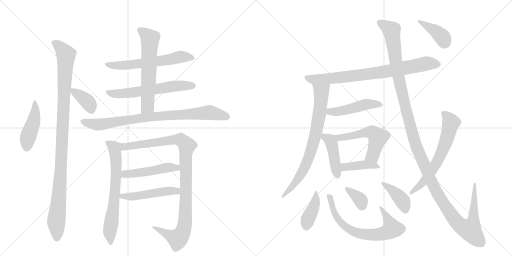
t = 0.00 s
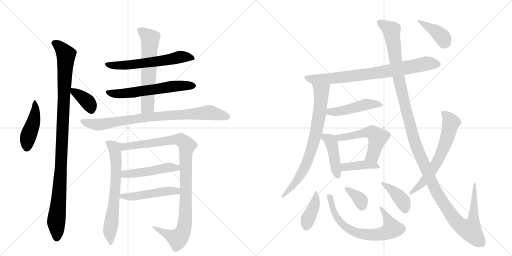
t = 3.61 s
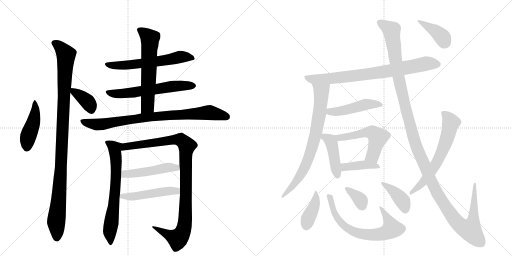
t = 7.23 s
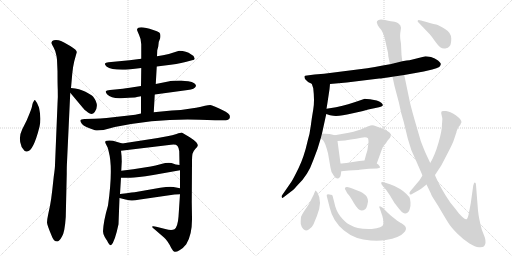
t = 10.84 s
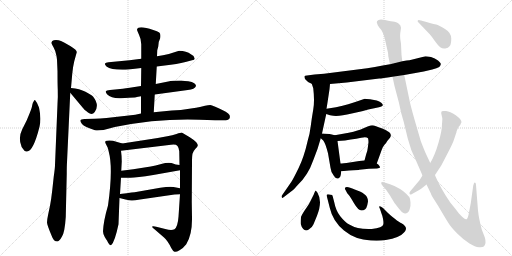
t = 14.46 s
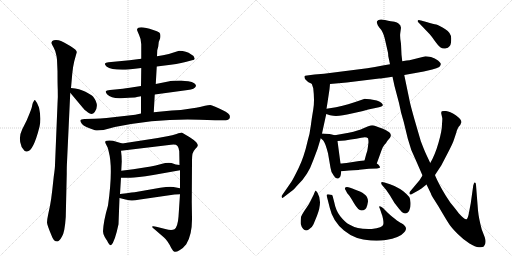
t = 18.07 s

The animated SVG that drew these frames (rendered in a browser with its animation timeline set to each time). Animation: 24 CSS @keyframes rules; one cycle of 18.07 s.

<svg version="1.1" viewBox="0 0 2048 1024" xmlns="http://www.w3.org/2000/svg">
  <g stroke="lightgray" stroke-dasharray="1,1" stroke-width="1" transform="scale(4, 4)">
    <line x1="0" y1="0" x2="256" y2="256"></line>
    <line x1="256" y1="0" x2="0" y2="256"></line>
    <line x1="128" y1="0" x2="128" y2="256"></line>
    <line x1="0" y1="128" x2="256" y2="128"></line>
    <line x1="256" y1="0" x2="512" y2="256"></line>
    <line x1="512" y1="0" x2="256" y2="256"></line>
    <line x1="384" y1="0" x2="384" y2="256"></line>
    <line x1="256" y1="128" x2="512" y2="128"></line>
  </g>
<g transform="scale(1, -1) translate(0, -850)">
   <style type="text/css">
    @keyframes keyframes0 {
      from {
       stroke: black;
       stroke-dashoffset: 449;
       stroke-width: 128;
       }
       59% {
       animation-timing-function: step-end;
       stroke: black;
       stroke-dashoffset: 0;
       stroke-width: 128;
       }
       to {
       stroke: black;
       stroke-width: 1024;
       }
       }
       #make-me-a-hanzi-animation-0 {
         animation: keyframes0 0.615397s both;
         animation-delay: 0.000000s;
         animation-timing-function: linear;
       }
    @keyframes keyframes1 {
      from {
       stroke: black;
       stroke-dashoffset: 1059;
       stroke-width: 128;
       }
       78% {
       animation-timing-function: step-end;
       stroke: black;
       stroke-dashoffset: 0;
       stroke-width: 128;
       }
       to {
       stroke: black;
       stroke-width: 1024;
       }
       }
       #make-me-a-hanzi-animation-1 {
         animation: keyframes1 1.111816s both;
         animation-delay: 0.615397s;
         animation-timing-function: linear;
       }
    @keyframes keyframes2 {
      from {
       stroke: black;
       stroke-dashoffset: 369;
       stroke-width: 128;
       }
       55% {
       animation-timing-function: step-end;
       stroke: black;
       stroke-dashoffset: 0;
       stroke-width: 128;
       }
       to {
       stroke: black;
       stroke-width: 1024;
       }
       }
       #make-me-a-hanzi-animation-2 {
         animation: keyframes2 0.550293s both;
         animation-delay: 1.727214s;
         animation-timing-function: linear;
       }
    @keyframes keyframes3 {
      from {
       stroke: black;
       stroke-dashoffset: 600;
       stroke-width: 128;
       }
       66% {
       animation-timing-function: step-end;
       stroke: black;
       stroke-dashoffset: 0;
       stroke-width: 128;
       }
       to {
       stroke: black;
       stroke-width: 1024;
       }
       }
       #make-me-a-hanzi-animation-3 {
         animation: keyframes3 0.738281s both;
         animation-delay: 2.277507s;
         animation-timing-function: linear;
       }
    @keyframes keyframes4 {
      from {
       stroke: black;
       stroke-dashoffset: 604;
       stroke-width: 128;
       }
       66% {
       animation-timing-function: step-end;
       stroke: black;
       stroke-dashoffset: 0;
       stroke-width: 128;
       }
       to {
       stroke: black;
       stroke-width: 1024;
       }
       }
       #make-me-a-hanzi-animation-4 {
         animation: keyframes4 0.741536s both;
         animation-delay: 3.015788s;
         animation-timing-function: linear;
       }
    @keyframes keyframes5 {
      from {
       stroke: black;
       stroke-dashoffset: 612;
       stroke-width: 128;
       }
       67% {
       animation-timing-function: step-end;
       stroke: black;
       stroke-dashoffset: 0;
       stroke-width: 128;
       }
       to {
       stroke: black;
       stroke-width: 1024;
       }
       }
       #make-me-a-hanzi-animation-5 {
         animation: keyframes5 0.748047s both;
         animation-delay: 3.757324s;
         animation-timing-function: linear;
       }
    @keyframes keyframes6 {
      from {
       stroke: black;
       stroke-dashoffset: 840;
       stroke-width: 128;
       }
       73% {
       animation-timing-function: step-end;
       stroke: black;
       stroke-dashoffset: 0;
       stroke-width: 128;
       }
       to {
       stroke: black;
       stroke-width: 1024;
       }
       }
       #make-me-a-hanzi-animation-6 {
         animation: keyframes6 0.933594s both;
         animation-delay: 4.505371s;
         animation-timing-function: linear;
       }
    @keyframes keyframes7 {
      from {
       stroke: black;
       stroke-dashoffset: 670;
       stroke-width: 128;
       }
       69% {
       animation-timing-function: step-end;
       stroke: black;
       stroke-dashoffset: 0;
       stroke-width: 128;
       }
       to {
       stroke: black;
       stroke-width: 1024;
       }
       }
       #make-me-a-hanzi-animation-7 {
         animation: keyframes7 0.795247s both;
         animation-delay: 5.438965s;
         animation-timing-function: linear;
       }
    @keyframes keyframes8 {
      from {
       stroke: black;
       stroke-dashoffset: 1008;
       stroke-width: 128;
       }
       77% {
       animation-timing-function: step-end;
       stroke: black;
       stroke-dashoffset: 0;
       stroke-width: 128;
       }
       to {
       stroke: black;
       stroke-width: 1024;
       }
       }
       #make-me-a-hanzi-animation-8 {
         animation: keyframes8 1.070312s both;
         animation-delay: 6.234212s;
         animation-timing-function: linear;
       }
    @keyframes keyframes9 {
      from {
       stroke: black;
       stroke-dashoffset: 485;
       stroke-width: 128;
       }
       61% {
       animation-timing-function: step-end;
       stroke: black;
       stroke-dashoffset: 0;
       stroke-width: 128;
       }
       to {
       stroke: black;
       stroke-width: 1024;
       }
       }
       #make-me-a-hanzi-animation-9 {
         animation: keyframes9 0.644694s both;
         animation-delay: 7.304525s;
         animation-timing-function: linear;
       }
    @keyframes keyframes10 {
      from {
       stroke: black;
       stroke-dashoffset: 492;
       stroke-width: 128;
       }
       62% {
       animation-timing-function: step-end;
       stroke: black;
       stroke-dashoffset: 0;
       stroke-width: 128;
       }
       to {
       stroke: black;
       stroke-width: 1024;
       }
       }
       #make-me-a-hanzi-animation-10 {
         animation: keyframes10 0.650391s both;
         animation-delay: 7.949219s;
         animation-timing-function: linear;
       }
    @keyframes keyframes11 {
      from {
       stroke: black;
       stroke-dashoffset: 788;
       stroke-width: 128;
       }
       72% {
       animation-timing-function: step-end;
       stroke: black;
       stroke-dashoffset: 0;
       stroke-width: 128;
       }
       to {
       stroke: black;
       stroke-width: 1024;
       }
       }
       #make-me-a-hanzi-animation-11 {
         animation: keyframes11 0.891276s both;
         animation-delay: 8.599609s;
         animation-timing-function: linear;
       }
    @keyframes keyframes12 {
      from {
       stroke: black;
       stroke-dashoffset: 756;
       stroke-width: 128;
       }
       71% {
       animation-timing-function: step-end;
       stroke: black;
       stroke-dashoffset: 0;
       stroke-width: 128;
       }
       to {
       stroke: black;
       stroke-width: 1024;
       }
       }
       #make-me-a-hanzi-animation-12 {
         animation: keyframes12 0.865234s both;
         animation-delay: 9.490885s;
         animation-timing-function: linear;
       }
    @keyframes keyframes13 {
      from {
       stroke: black;
       stroke-dashoffset: 470;
       stroke-width: 128;
       }
       60% {
       animation-timing-function: step-end;
       stroke: black;
       stroke-dashoffset: 0;
       stroke-width: 128;
       }
       to {
       stroke: black;
       stroke-width: 1024;
       }
       }
       #make-me-a-hanzi-animation-13 {
         animation: keyframes13 0.632487s both;
         animation-delay: 10.356120s;
         animation-timing-function: linear;
       }
    @keyframes keyframes14 {
      from {
       stroke: black;
       stroke-dashoffset: 433;
       stroke-width: 128;
       }
       58% {
       animation-timing-function: step-end;
       stroke: black;
       stroke-dashoffset: 0;
       stroke-width: 128;
       }
       to {
       stroke: black;
       stroke-width: 1024;
       }
       }
       #make-me-a-hanzi-animation-14 {
         animation: keyframes14 0.602376s both;
         animation-delay: 10.988607s;
         animation-timing-function: linear;
       }
    @keyframes keyframes15 {
      from {
       stroke: black;
       stroke-dashoffset: 537;
       stroke-width: 128;
       }
       64% {
       animation-timing-function: step-end;
       stroke: black;
       stroke-dashoffset: 0;
       stroke-width: 128;
       }
       to {
       stroke: black;
       stroke-width: 1024;
       }
       }
       #make-me-a-hanzi-animation-15 {
         animation: keyframes15 0.687012s both;
         animation-delay: 11.590983s;
         animation-timing-function: linear;
       }
    @keyframes keyframes16 {
      from {
       stroke: black;
       stroke-dashoffset: 406;
       stroke-width: 128;
       }
       57% {
       animation-timing-function: step-end;
       stroke: black;
       stroke-dashoffset: 0;
       stroke-width: 128;
       }
       to {
       stroke: black;
       stroke-width: 1024;
       }
       }
       #make-me-a-hanzi-animation-16 {
         animation: keyframes16 0.580404s both;
         animation-delay: 12.277995s;
         animation-timing-function: linear;
       }
    @keyframes keyframes17 {
      from {
       stroke: black;
       stroke-dashoffset: 402;
       stroke-width: 128;
       }
       57% {
       animation-timing-function: step-end;
       stroke: black;
       stroke-dashoffset: 0;
       stroke-width: 128;
       }
       to {
       stroke: black;
       stroke-width: 1024;
       }
       }
       #make-me-a-hanzi-animation-17 {
         animation: keyframes17 0.577148s both;
         animation-delay: 12.858398s;
         animation-timing-function: linear;
       }
    @keyframes keyframes18 {
      from {
       stroke: black;
       stroke-dashoffset: 689;
       stroke-width: 128;
       }
       69% {
       animation-timing-function: step-end;
       stroke: black;
       stroke-dashoffset: 0;
       stroke-width: 128;
       }
       to {
       stroke: black;
       stroke-width: 1024;
       }
       }
       #make-me-a-hanzi-animation-18 {
         animation: keyframes18 0.810710s both;
         animation-delay: 13.435547s;
         animation-timing-function: linear;
       }
    @keyframes keyframes19 {
      from {
       stroke: black;
       stroke-dashoffset: 352;
       stroke-width: 128;
       }
       53% {
       animation-timing-function: step-end;
       stroke: black;
       stroke-dashoffset: 0;
       stroke-width: 128;
       }
       to {
       stroke: black;
       stroke-width: 1024;
       }
       }
       #make-me-a-hanzi-animation-19 {
         animation: keyframes19 0.536458s both;
         animation-delay: 14.246257s;
         animation-timing-function: linear;
       }
    @keyframes keyframes20 {
      from {
       stroke: black;
       stroke-dashoffset: 396;
       stroke-width: 128;
       }
       56% {
       animation-timing-function: step-end;
       stroke: black;
       stroke-dashoffset: 0;
       stroke-width: 128;
       }
       to {
       stroke: black;
       stroke-width: 1024;
       }
       }
       #make-me-a-hanzi-animation-20 {
         animation: keyframes20 0.572266s both;
         animation-delay: 14.782715s;
         animation-timing-function: linear;
       }
    @keyframes keyframes21 {
      from {
       stroke: black;
       stroke-dashoffset: 1384;
       stroke-width: 128;
       }
       82% {
       animation-timing-function: step-end;
       stroke: black;
       stroke-dashoffset: 0;
       stroke-width: 128;
       }
       to {
       stroke: black;
       stroke-width: 1024;
       }
       }
       #make-me-a-hanzi-animation-21 {
         animation: keyframes21 1.376302s both;
         animation-delay: 15.354980s;
         animation-timing-function: linear;
       }
    @keyframes keyframes22 {
      from {
       stroke: black;
       stroke-dashoffset: 638;
       stroke-width: 128;
       }
       67% {
       animation-timing-function: step-end;
       stroke: black;
       stroke-dashoffset: 0;
       stroke-width: 128;
       }
       to {
       stroke: black;
       stroke-width: 1024;
       }
       }
       #make-me-a-hanzi-animation-22 {
         animation: keyframes22 0.769206s both;
         animation-delay: 16.731283s;
         animation-timing-function: linear;
       }
    @keyframes keyframes23 {
      from {
       stroke: black;
       stroke-dashoffset: 392;
       stroke-width: 128;
       }
       56% {
       animation-timing-function: step-end;
       stroke: black;
       stroke-dashoffset: 0;
       stroke-width: 128;
       }
       to {
       stroke: black;
       stroke-width: 1024;
       }
       }
       #make-me-a-hanzi-animation-23 {
         animation: keyframes23 0.569010s both;
         animation-delay: 17.500488s;
         animation-timing-function: linear;
       }
</style>
<path d="M 140 450 Q 137 450 135 445 Q 131 440 129 430 Q 128 420 119 398 L 107 369 L 89 333 Q 73 301 84 271 Q 85 259 94 252 Q 99 242 108 244 Q 133 244 158 343 Q 166 375 156 420 Q 149 440 140 450 Z" fill="lightgray"></path> 
<path d="M 228 611 L 230 565 Q 230 519 231 492 Q 232 464 230 434 L 220 190 Q 220 178 215 144 L 209 89 Q 205 53 200 27 L 193 -6 Q 188 -29 188 -40 Q 189 -52 207 -94 Q 214 -116 230 -116 Q 238 -114 248 -96 Q 259 -79 263 -18 L 267 156 Q 267 186 268 201 L 281 479 L 284 498 L 289 555 Q 292 585 297 605 L 307 641 Q 308 650 281 666 Q 254 682 244 686 Q 235 690 224 690 Q 214 690 209 686 Q 205 681 206 677 Q 208 672 214 661 Q 221 650 226 626 L 228 611 Z" fill="lightgray"></path> 
<path d="M 281 479 L 332 418 Q 336 412 352 400 Q 368 388 379 402 Q 399 430 372 464 Q 365 471 342 483 Q 319 495 284 498 C 263 500 263 500 281 479 Z" fill="lightgray"></path> 
<path d="M 627 584 L 659 588 Q 709 593 742 602 L 768 609 Q 779 610 779 616 L 774 626 Q 773 628 765 632 Q 745 647 717 647 L 710 645 Q 676 633 652 629 L 628 625 L 565 615 L 518 609 L 434 601 Q 422 599 420 596 Q 418 592 426 584 Q 448 568 514 572 L 565 578 L 627 584 Z" fill="lightgray"></path> 
<path d="M 619 472 L 751 490 Q 779 493 784 506 Q 785 510 777 517 Q 769 524 753 525 Q 739 526 725 528 Q 689 528 673 524 L 623 514 L 564 506 L 519 499 Q 487 494 471 493 L 440 490 Q 425 488 423 485 Q 422 481 428 473 Q 446 455 484 457 L 515 459 Q 546 460 547 462 L 564 465 L 619 472 Z" fill="lightgray"></path> 
<path d="M 615 401 L 619 472 L 623 514 L 627 584 L 628 625 L 629 649 L 633 664 L 635 682 L 641 698 Q 644 714 637 720 Q 630 725 613 730 Q 553 750 548 732 Q 548 728 556 711 Q 565 693 565 673 L 565 615 L 565 578 L 564 506 L 564 465 L 564 396 C 564 366 613 371 615 401 Z" fill="lightgray"></path> 
<path d="M 799 371 L 860 369 L 904 369 Q 914 369 918 376 Q 921 383 918 390 Q 915 395 903 403 Q 850 430 841 430 Q 833 430 820 427 Q 808 423 764 416 Q 721 408 687 408 L 615 401 L 564 396 L 541 391 L 426 378 Q 399 375 379 375 L 338 374 Q 323 373 322 369 Q 319 365 328 354 Q 337 343 380 329 Q 389 327 414 330 L 459 342 Q 633 377 799 371 Z" fill="lightgray"></path> 
<path d="M 432 28 Q 414 -33 412 -75 Q 412 -86 419 -98 Q 426 -110 428 -112 Q 439 -135 445 -130 Q 459 -118 474 -47 L 478 58 L 480 74 L 484 139 L 485 167 L 487 204 Q 487 226 484 247 C 480 277 498 273 489 276 L 452 287 Q 436 290 428 287 Q 416 287 424 273 Q 433 259 435 243 Q 453 177 432 28 Z" fill="lightgray"></path> 
<path d="M 720 73 L 714 -17 Q 711 -57 698 -67 Q 686 -73 661 -66 L 629 -58 Q 613 -54 609 -56 Q 606 -59 618 -67 L 655 -99 Q 662 -104 670 -116 Q 679 -129 685 -142 Q 692 -155 698 -157 Q 705 -159 718 -151 Q 732 -144 745 -127 Q 769 -89 768 -22 L 767 42 L 768 200 Q 768 226 770 235 Q 772 244 781 254 Q 791 263 791 268 Q 792 272 785 281 Q 778 289 759 301 L 727 320 Q 723 320 706 314 Q 690 308 669 305 L 631 298 L 489 276 C 459 271 454 243 484 247 L 684 271 Q 704 274 710 266 Q 716 258 717 245 L 718 190 L 720 169 L 720 97 L 720 73 Z" fill="lightgray"></path> 
<path d="M 484 139 L 518 139 Q 540 138 613 150 L 720 169 C 750 174 748 186 718 190 L 703 192 L 686 198 Q 669 201 645 194 Q 621 187 603 184 L 533 173 L 485 167 C 455 163 454 139 484 139 Z" fill="lightgray"></path> 
<path d="M 478 58 L 502 52 Q 519 48 526 48 Q 534 47 560 52 L 698 72 Q 705 73 720 73 C 750 73 749 91 720 97 L 694 102 Q 679 105 641 99 L 544 82 Q 540 82 480 74 C 450 70 449 65 478 58 Z" fill="lightgray"></path> 
<path d="M 1320 514 L 1387 520 L 1517 536 Q 1527 536 1570 543 L 1617 550 L 1695 564 L 1729 572 Q 1748 577 1757 582 Q 1763 588 1763 593 Q 1764 598 1752 608 Q 1740 618 1724 622 Q 1708 625 1702 625 L 1638 609 Q 1629 609 1609 605 L 1560 593 L 1531 588 Q 1499 581 1469 577 L 1296 555 L 1258 552 L 1228 548 Q 1219 548 1218 545 Q 1217 542 1220 534 L 1228 526 Q 1233 521 1236 520 L 1247 515 L 1320 514 Z" fill="lightgray"></path> 
<path d="M 1318 493 L 1320 514 C 1323 544 1238 543 1247 515 L 1253 497 Q 1259 446 1253 412 Q 1247 378 1243 346 Q 1239 313 1231 288 Q 1216 221 1194 177 Q 1172 132 1165 122 L 1129 70 Q 1125 66 1127 61 Q 1129 55 1137 63 L 1163 83 Q 1173 89 1189 108 Q 1232 148 1253 209 L 1270 254 L 1283 297 L 1288 316 L 1305 394 L 1306 415 L 1310 440 L 1318 493 Z" fill="lightgray"></path> 
<path d="M 1305 394 L 1320 389 L 1333 387 Q 1358 384 1407 396 Q 1456 407 1473 412 L 1516 421 Q 1541 426 1525 439 Q 1518 444 1507 448 L 1480 453 Q 1464 455 1459 455 L 1427 444 Q 1400 434 1344 421 L 1306 415 C 1276 410 1277 403 1305 394 Z" fill="lightgray"></path> 
<path d="M 1283 297 L 1293 288 Q 1301 279 1312 237 L 1322 179 Q 1324 158 1336 146 Q 1344 134 1353 136 Q 1362 139 1363 150 L 1365 165 L 1362 196 L 1350 286 C 1347 307 1347 307 1339 309 L 1323 313 Q 1314 315 1288 316 C 1261 317 1261 317 1283 297 Z" fill="lightgray"></path> 
<path d="M 1507 196 L 1523 240 Q 1531 264 1538 271 Q 1545 278 1549 286 L 1560 299 Q 1568 312 1557 321 Q 1541 332 1529 336 Q 1518 339 1504 345 Q 1491 351 1482 348 Q 1473 345 1454 337 Q 1435 328 1395 319 L 1339 309 C 1309 304 1320 284 1350 286 L 1380 288 L 1403 292 Q 1426 294 1445 299 Q 1465 304 1472 297 Q 1474 291 1474 281 L 1471 258 Q 1470 246 1465 234 L 1458 208 C 1450 179 1497 168 1507 196 Z" fill="lightgray"></path> 
<path d="M 1365 165 L 1396 168 Q 1436 170 1437 171 L 1476 175 L 1508 176 Q 1519 178 1520 180 Q 1521 182 1517 187 Q 1514 192 1507 196 C 1485 211 1485 211 1458 208 L 1437 206 L 1399 200 Q 1370 196 1362 196 C 1332 195 1335 162 1365 165 Z" fill="lightgray"></path> 
<path d="M 1270 79 L 1263 88 Q 1261 88 1255 72 L 1240 42 Q 1236 33 1221 12 Q 1207 -9 1204 -18 Q 1202 -37 1203 -46 Q 1205 -56 1213 -66 Q 1222 -76 1235 -68 Q 1249 -60 1254 -47 L 1268 -13 Q 1291 44 1270 79 Z" fill="lightgray"></path> 
<path d="M 1323 71 Q 1321 72 1318 72 Q 1304 75 1307 66 L 1319 19 Q 1331 -35 1376 -72 Q 1421 -109 1483 -112 Q 1521 -114 1543 -110 Q 1599 -101 1616 -80 Q 1622 -74 1624 -66 Q 1625 -54 1606 -43 Q 1599 -41 1578 -24 Q 1558 -8 1553 -3 L 1532 18 Q 1522 26 1518 25 Q 1515 23 1520 14 L 1527 -7 Q 1529 -9 1532 -25 Q 1535 -41 1533 -48 Q 1531 -61 1487 -66 Q 1432 -69 1397 -48 Q 1380 -39 1361 -15 Q 1343 8 1337 41 L 1332 60 Q 1332 64 1330 66 Q 1331 71 1323 71 Z" fill="lightgray"></path> 
<path d="M 1469 29 L 1472 44 Q 1472 61 1460 71 Q 1448 81 1442 83 L 1419 92 Q 1384 109 1380 98 Q 1379 94 1381 92 L 1389 77 L 1395 70 Q 1400 65 1416 37 Q 1433 8 1446 8 Q 1464 8 1469 29 Z" fill="lightgray"></path> 
<path d="M 1560 113 L 1538 120 Q 1526 124 1525 120 Q 1524 115 1528 110 L 1545 90 L 1560 68 L 1578 38 L 1596 15 Q 1609 -1 1616 -3 Q 1624 -5 1631 0 Q 1636 2 1639 14 Q 1643 26 1642 40 Q 1642 54 1637 62 Q 1611 91 1589 100 Q 1581 105 1560 113 Z" fill="lightgray"></path> 
<path d="M 1570 543 L 1578 506 L 1596 438 Q 1604 396 1615 362 L 1631 296 Q 1643 248 1663 210 L 1690 148 L 1706 112 L 1724 75 Q 1724 72 1737 51 Q 1751 30 1770 -3 Q 1790 -37 1799 -50 Q 1808 -63 1831 -86 Q 1855 -110 1878 -124 Q 1901 -138 1916 -139 Q 1931 -140 1935 -136 Q 1947 -124 1939 -99 L 1927 -68 Q 1915 -23 1912 8 L 1904 110 Q 1904 117 1901 119 Q 1898 121 1896 117 L 1893 108 L 1883 37 L 1874 -10 Q 1870 -26 1866 -27 Q 1857 -28 1835 -3 Q 1813 26 1805 35 Q 1798 44 1782 69 Q 1767 93 1754 119 Q 1741 145 1740 150 L 1721 198 L 1705 232 Q 1697 249 1683 286 L 1658 372 Q 1642 429 1639 444 L 1617 550 L 1609 605 L 1606 631 L 1604 675 Q 1599 703 1601 717 L 1604 739 L 1601 749 L 1594 756 Q 1589 761 1578 763 Q 1567 764 1540 770 Q 1514 776 1508 765 Q 1506 759 1509 755 Q 1509 751 1517 740 Q 1532 725 1539 696 L 1552 639 Q 1553 632 1553 626 L 1560 593 L 1570 543 Z" fill="lightgray"></path> 
<path d="M 1690 148 L 1678 129 L 1642 86 Q 1637 81 1638 75 Q 1640 69 1648 74 L 1666 84 Q 1674 88 1686 96 L 1706 112 L 1740 150 L 1765 188 L 1790 236 Q 1812 278 1816 292 L 1825 319 Q 1826 320 1826 323 Q 1826 326 1834 342 L 1841 350 Q 1845 360 1846 361 Q 1846 373 1823 389 Q 1800 404 1784 406 Q 1769 407 1767 405 Q 1764 400 1765 396 L 1769 378 Q 1770 376 1768 354 Q 1768 327 1754 279 Q 1740 230 1721 198 L 1690 148 Z" fill="lightgray"></path> 
<path d="M 1675 759 L 1719 713 Q 1728 703 1740 685 Q 1753 667 1761 661 Q 1770 654 1781 656 Q 1793 658 1799 666 Q 1805 673 1805 696 Q 1805 719 1780 734 Q 1755 749 1745 752 Q 1735 754 1706 762 L 1684 768 Q 1673 773 1671 768 Q 1669 763 1675 759 Z" fill="lightgray"></path> 
      <clipPath id="make-me-a-hanzi-clip-0">
      <path d="M 140 450 Q 137 450 135 445 Q 131 440 129 430 Q 128 420 119 398 L 107 369 L 89 333 Q 73 301 84 271 Q 85 259 94 252 Q 99 242 108 244 Q 133 244 158 343 Q 166 375 156 420 Q 149 440 140 450 Z" fill="lightgray"></path>
      </clipPath>
      <path clip-path="url(#make-me-a-hanzi-clip-0)" d="M 141 444 L 140 392 L 112 303 L 105 256 " fill="none" id="make-me-a-hanzi-animation-0" stroke-dasharray="321 642" stroke-linecap="round"></path>

      <clipPath id="make-me-a-hanzi-clip-1">
      <path d="M 228 611 L 230 565 Q 230 519 231 492 Q 232 464 230 434 L 220 190 Q 220 178 215 144 L 209 89 Q 205 53 200 27 L 193 -6 Q 188 -29 188 -40 Q 189 -52 207 -94 Q 214 -116 230 -116 Q 238 -114 248 -96 Q 259 -79 263 -18 L 267 156 Q 267 186 268 201 L 281 479 L 284 498 L 289 555 Q 292 585 297 605 L 307 641 Q 308 650 281 666 Q 254 682 244 686 Q 235 690 224 690 Q 214 690 209 686 Q 205 681 206 677 Q 208 672 214 661 Q 221 650 226 626 L 228 611 Z" fill="lightgray"></path>
      </clipPath>
      <path clip-path="url(#make-me-a-hanzi-clip-1)" d="M 217 678 L 239 663 L 264 631 L 243 165 L 225 -31 L 227 -103 " fill="none" id="make-me-a-hanzi-animation-1" stroke-dasharray="931 1862" stroke-linecap="round"></path>

      <clipPath id="make-me-a-hanzi-clip-2">
      <path d="M 281 479 L 332 418 Q 336 412 352 400 Q 368 388 379 402 Q 399 430 372 464 Q 365 471 342 483 Q 319 495 284 498 C 263 500 263 500 281 479 Z" fill="lightgray"></path>
      </clipPath>
      <path clip-path="url(#make-me-a-hanzi-clip-2)" d="M 292 492 L 296 481 L 317 471 L 353 440 L 365 412 " fill="none" id="make-me-a-hanzi-animation-2" stroke-dasharray="241 482" stroke-linecap="round"></path>

      <clipPath id="make-me-a-hanzi-clip-3">
      <path d="M 627 584 L 659 588 Q 709 593 742 602 L 768 609 Q 779 610 779 616 L 774 626 Q 773 628 765 632 Q 745 647 717 647 L 710 645 Q 676 633 652 629 L 628 625 L 565 615 L 518 609 L 434 601 Q 422 599 420 596 Q 418 592 426 584 Q 448 568 514 572 L 565 578 L 627 584 Z" fill="lightgray"></path>
      </clipPath>
      <path clip-path="url(#make-me-a-hanzi-clip-3)" d="M 429 593 L 503 588 L 719 622 L 770 618 " fill="none" id="make-me-a-hanzi-animation-3" stroke-dasharray="472 944" stroke-linecap="round"></path>

      <clipPath id="make-me-a-hanzi-clip-4">
      <path d="M 619 472 L 751 490 Q 779 493 784 506 Q 785 510 777 517 Q 769 524 753 525 Q 739 526 725 528 Q 689 528 673 524 L 623 514 L 564 506 L 519 499 Q 487 494 471 493 L 440 490 Q 425 488 423 485 Q 422 481 428 473 Q 446 455 484 457 L 515 459 Q 546 460 547 462 L 564 465 L 619 472 Z" fill="lightgray"></path>
      </clipPath>
      <path clip-path="url(#make-me-a-hanzi-clip-4)" d="M 429 480 L 475 474 L 690 505 L 774 508 " fill="none" id="make-me-a-hanzi-animation-4" stroke-dasharray="476 952" stroke-linecap="round"></path>

      <clipPath id="make-me-a-hanzi-clip-5">
      <path d="M 615 401 L 619 472 L 623 514 L 627 584 L 628 625 L 629 649 L 633 664 L 635 682 L 641 698 Q 644 714 637 720 Q 630 725 613 730 Q 553 750 548 732 Q 548 728 556 711 Q 565 693 565 673 L 565 615 L 565 578 L 564 506 L 564 465 L 564 396 C 564 366 613 371 615 401 Z" fill="lightgray"></path>
      </clipPath>
      <path clip-path="url(#make-me-a-hanzi-clip-5)" d="M 556 730 L 600 695 L 590 425 L 570 403 " fill="none" id="make-me-a-hanzi-animation-5" stroke-dasharray="484 968" stroke-linecap="round"></path>

      <clipPath id="make-me-a-hanzi-clip-6">
      <path d="M 799 371 L 860 369 L 904 369 Q 914 369 918 376 Q 921 383 918 390 Q 915 395 903 403 Q 850 430 841 430 Q 833 430 820 427 Q 808 423 764 416 Q 721 408 687 408 L 615 401 L 564 396 L 541 391 L 426 378 Q 399 375 379 375 L 338 374 Q 323 373 322 369 Q 319 365 328 354 Q 337 343 380 329 Q 389 327 414 330 L 459 342 Q 633 377 799 371 Z" fill="lightgray"></path>
      </clipPath>
      <path clip-path="url(#make-me-a-hanzi-clip-6)" d="M 328 366 L 393 352 L 585 381 L 831 400 L 906 383 " fill="none" id="make-me-a-hanzi-animation-6" stroke-dasharray="712 1424" stroke-linecap="round"></path>

      <clipPath id="make-me-a-hanzi-clip-7">
      <path d="M 432 28 Q 414 -33 412 -75 Q 412 -86 419 -98 Q 426 -110 428 -112 Q 439 -135 445 -130 Q 459 -118 474 -47 L 478 58 L 480 74 L 484 139 L 485 167 L 487 204 Q 487 226 484 247 C 480 277 498 273 489 276 L 452 287 Q 436 290 428 287 Q 416 287 424 273 Q 433 259 435 243 Q 453 177 432 28 Z" fill="lightgray"></path>
      </clipPath>
      <path clip-path="url(#make-me-a-hanzi-clip-7)" d="M 435 278 L 459 257 L 465 199 L 460 82 L 439 -77 L 443 -123 " fill="none" id="make-me-a-hanzi-animation-7" stroke-dasharray="542 1084" stroke-linecap="round"></path>

      <clipPath id="make-me-a-hanzi-clip-8">
      <path d="M 720 73 L 714 -17 Q 711 -57 698 -67 Q 686 -73 661 -66 L 629 -58 Q 613 -54 609 -56 Q 606 -59 618 -67 L 655 -99 Q 662 -104 670 -116 Q 679 -129 685 -142 Q 692 -155 698 -157 Q 705 -159 718 -151 Q 732 -144 745 -127 Q 769 -89 768 -22 L 767 42 L 768 200 Q 768 226 770 235 Q 772 244 781 254 Q 791 263 791 268 Q 792 272 785 281 Q 778 289 759 301 L 727 320 Q 723 320 706 314 Q 690 308 669 305 L 631 298 L 489 276 C 459 271 454 243 484 247 L 684 271 Q 704 274 710 266 Q 716 258 717 245 L 718 190 L 720 169 L 720 97 L 720 73 Z" fill="lightgray"></path>
      </clipPath>
      <path clip-path="url(#make-me-a-hanzi-clip-8)" d="M 491 253 L 501 264 L 707 292 L 729 287 L 748 267 L 743 239 L 742 -3 L 732 -75 L 711 -105 L 622 -60 " fill="none" id="make-me-a-hanzi-animation-8" stroke-dasharray="880 1760" stroke-linecap="round"></path>

      <clipPath id="make-me-a-hanzi-clip-9">
      <path d="M 484 139 L 518 139 Q 540 138 613 150 L 720 169 C 750 174 748 186 718 190 L 703 192 L 686 198 Q 669 201 645 194 Q 621 187 603 184 L 533 173 L 485 167 C 455 163 454 139 484 139 Z" fill="lightgray"></path>
      </clipPath>
      <path clip-path="url(#make-me-a-hanzi-clip-9)" d="M 490 146 L 505 155 L 599 164 L 669 180 L 706 179 L 711 173 " fill="none" id="make-me-a-hanzi-animation-9" stroke-dasharray="357 714" stroke-linecap="round"></path>

      <clipPath id="make-me-a-hanzi-clip-10">
      <path d="M 478 58 L 502 52 Q 519 48 526 48 Q 534 47 560 52 L 698 72 Q 705 73 720 73 C 750 73 749 91 720 97 L 694 102 Q 679 105 641 99 L 544 82 Q 540 82 480 74 C 450 70 449 65 478 58 Z" fill="lightgray"></path>
      </clipPath>
      <path clip-path="url(#make-me-a-hanzi-clip-10)" d="M 485 61 L 492 68 L 550 66 L 679 87 L 707 86 L 713 79 " fill="none" id="make-me-a-hanzi-animation-10" stroke-dasharray="364 728" stroke-linecap="round"></path>

      <clipPath id="make-me-a-hanzi-clip-11">
      <path d="M 1320 514 L 1387 520 L 1517 536 Q 1527 536 1570 543 L 1617 550 L 1695 564 L 1729 572 Q 1748 577 1757 582 Q 1763 588 1763 593 Q 1764 598 1752 608 Q 1740 618 1724 622 Q 1708 625 1702 625 L 1638 609 Q 1629 609 1609 605 L 1560 593 L 1531 588 Q 1499 581 1469 577 L 1296 555 L 1258 552 L 1228 548 Q 1219 548 1218 545 Q 1217 542 1220 534 L 1228 526 Q 1233 521 1236 520 L 1247 515 L 1320 514 Z" fill="lightgray"></path>
      </clipPath>
      <path clip-path="url(#make-me-a-hanzi-clip-11)" d="M 1225 541 L 1249 533 L 1365 540 L 1539 563 L 1703 596 L 1751 592 " fill="none" id="make-me-a-hanzi-animation-11" stroke-dasharray="660 1320" stroke-linecap="round"></path>

      <clipPath id="make-me-a-hanzi-clip-12">
      <path d="M 1318 493 L 1320 514 C 1323 544 1238 543 1247 515 L 1253 497 Q 1259 446 1253 412 Q 1247 378 1243 346 Q 1239 313 1231 288 Q 1216 221 1194 177 Q 1172 132 1165 122 L 1129 70 Q 1125 66 1127 61 Q 1129 55 1137 63 L 1163 83 Q 1173 89 1189 108 Q 1232 148 1253 209 L 1270 254 L 1283 297 L 1288 316 L 1305 394 L 1306 415 L 1310 440 L 1318 493 Z" fill="lightgray"></path>
      </clipPath>
      <path clip-path="url(#make-me-a-hanzi-clip-12)" d="M 1254 512 L 1285 484 L 1280 411 L 1259 297 L 1214 170 L 1175 111 L 1131 65 " fill="none" id="make-me-a-hanzi-animation-12" stroke-dasharray="628 1256" stroke-linecap="round"></path>

      <clipPath id="make-me-a-hanzi-clip-13">
      <path d="M 1305 394 L 1320 389 L 1333 387 Q 1358 384 1407 396 Q 1456 407 1473 412 L 1516 421 Q 1541 426 1525 439 Q 1518 444 1507 448 L 1480 453 Q 1464 455 1459 455 L 1427 444 Q 1400 434 1344 421 L 1306 415 C 1276 410 1277 403 1305 394 Z" fill="lightgray"></path>
      </clipPath>
      <path clip-path="url(#make-me-a-hanzi-clip-13)" d="M 1313 409 L 1319 403 L 1350 404 L 1461 432 L 1521 430 " fill="none" id="make-me-a-hanzi-animation-13" stroke-dasharray="342 684" stroke-linecap="round"></path>

      <clipPath id="make-me-a-hanzi-clip-14">
      <path d="M 1283 297 L 1293 288 Q 1301 279 1312 237 L 1322 179 Q 1324 158 1336 146 Q 1344 134 1353 136 Q 1362 139 1363 150 L 1365 165 L 1362 196 L 1350 286 C 1347 307 1347 307 1339 309 L 1323 313 Q 1314 315 1288 316 C 1261 317 1261 317 1283 297 Z" fill="lightgray"></path>
      </clipPath>
      <path clip-path="url(#make-me-a-hanzi-clip-14)" d="M 1295 309 L 1325 281 L 1350 147 " fill="none" id="make-me-a-hanzi-animation-14" stroke-dasharray="305 610" stroke-linecap="round"></path>

      <clipPath id="make-me-a-hanzi-clip-15">
      <path d="M 1507 196 L 1523 240 Q 1531 264 1538 271 Q 1545 278 1549 286 L 1560 299 Q 1568 312 1557 321 Q 1541 332 1529 336 Q 1518 339 1504 345 Q 1491 351 1482 348 Q 1473 345 1454 337 Q 1435 328 1395 319 L 1339 309 C 1309 304 1320 284 1350 286 L 1380 288 L 1403 292 Q 1426 294 1445 299 Q 1465 304 1472 297 Q 1474 291 1474 281 L 1471 258 Q 1470 246 1465 234 L 1458 208 C 1450 179 1497 168 1507 196 Z" fill="lightgray"></path>
      </clipPath>
      <path clip-path="url(#make-me-a-hanzi-clip-15)" d="M 1347 306 L 1358 299 L 1372 300 L 1470 322 L 1499 314 L 1512 300 L 1496 242 L 1491 227 L 1466 213 " fill="none" id="make-me-a-hanzi-animation-15" stroke-dasharray="409 818" stroke-linecap="round"></path>

      <clipPath id="make-me-a-hanzi-clip-16">
      <path d="M 1365 165 L 1396 168 Q 1436 170 1437 171 L 1476 175 L 1508 176 Q 1519 178 1520 180 Q 1521 182 1517 187 Q 1514 192 1507 196 C 1485 211 1485 211 1458 208 L 1437 206 L 1399 200 Q 1370 196 1362 196 C 1332 195 1335 162 1365 165 Z" fill="lightgray"></path>
      </clipPath>
      <path clip-path="url(#make-me-a-hanzi-clip-16)" d="M 1366 189 L 1387 182 L 1460 191 L 1498 188 L 1513 181 " fill="none" id="make-me-a-hanzi-animation-16" stroke-dasharray="278 556" stroke-linecap="round"></path>

      <clipPath id="make-me-a-hanzi-clip-17">
      <path d="M 1270 79 L 1263 88 Q 1261 88 1255 72 L 1240 42 Q 1236 33 1221 12 Q 1207 -9 1204 -18 Q 1202 -37 1203 -46 Q 1205 -56 1213 -66 Q 1222 -76 1235 -68 Q 1249 -60 1254 -47 L 1268 -13 Q 1291 44 1270 79 Z" fill="lightgray"></path>
      </clipPath>
      <path clip-path="url(#make-me-a-hanzi-clip-17)" d="M 1266 83 L 1259 32 L 1232 -26 L 1225 -56 " fill="none" id="make-me-a-hanzi-animation-17" stroke-dasharray="274 548" stroke-linecap="round"></path>

      <clipPath id="make-me-a-hanzi-clip-18">
      <path d="M 1323 71 Q 1321 72 1318 72 Q 1304 75 1307 66 L 1319 19 Q 1331 -35 1376 -72 Q 1421 -109 1483 -112 Q 1521 -114 1543 -110 Q 1599 -101 1616 -80 Q 1622 -74 1624 -66 Q 1625 -54 1606 -43 Q 1599 -41 1578 -24 Q 1558 -8 1553 -3 L 1532 18 Q 1522 26 1518 25 Q 1515 23 1520 14 L 1527 -7 Q 1529 -9 1532 -25 Q 1535 -41 1533 -48 Q 1531 -61 1487 -66 Q 1432 -69 1397 -48 Q 1380 -39 1361 -15 Q 1343 8 1337 41 L 1332 60 Q 1332 64 1330 66 Q 1331 71 1323 71 Z" fill="lightgray"></path>
      </clipPath>
      <path clip-path="url(#make-me-a-hanzi-clip-18)" d="M 1316 62 L 1342 -12 L 1358 -35 L 1402 -71 L 1451 -87 L 1493 -90 L 1533 -84 L 1568 -65 L 1525 21 " fill="none" id="make-me-a-hanzi-animation-18" stroke-dasharray="561 1122" stroke-linecap="round"></path>

      <clipPath id="make-me-a-hanzi-clip-19">
      <path d="M 1469 29 L 1472 44 Q 1472 61 1460 71 Q 1448 81 1442 83 L 1419 92 Q 1384 109 1380 98 Q 1379 94 1381 92 L 1389 77 L 1395 70 Q 1400 65 1416 37 Q 1433 8 1446 8 Q 1464 8 1469 29 Z" fill="lightgray"></path>
      </clipPath>
      <path clip-path="url(#make-me-a-hanzi-clip-19)" d="M 1386 96 L 1438 54 L 1448 27 " fill="none" id="make-me-a-hanzi-animation-19" stroke-dasharray="224 448" stroke-linecap="round"></path>

      <clipPath id="make-me-a-hanzi-clip-20">
      <path d="M 1560 113 L 1538 120 Q 1526 124 1525 120 Q 1524 115 1528 110 L 1545 90 L 1560 68 L 1578 38 L 1596 15 Q 1609 -1 1616 -3 Q 1624 -5 1631 0 Q 1636 2 1639 14 Q 1643 26 1642 40 Q 1642 54 1637 62 Q 1611 91 1589 100 Q 1581 105 1560 113 Z" fill="lightgray"></path>
      </clipPath>
      <path clip-path="url(#make-me-a-hanzi-clip-20)" d="M 1532 117 L 1609 48 L 1621 13 " fill="none" id="make-me-a-hanzi-animation-20" stroke-dasharray="268 536" stroke-linecap="round"></path>

      <clipPath id="make-me-a-hanzi-clip-21">
      <path d="M 1570 543 L 1578 506 L 1596 438 Q 1604 396 1615 362 L 1631 296 Q 1643 248 1663 210 L 1690 148 L 1706 112 L 1724 75 Q 1724 72 1737 51 Q 1751 30 1770 -3 Q 1790 -37 1799 -50 Q 1808 -63 1831 -86 Q 1855 -110 1878 -124 Q 1901 -138 1916 -139 Q 1931 -140 1935 -136 Q 1947 -124 1939 -99 L 1927 -68 Q 1915 -23 1912 8 L 1904 110 Q 1904 117 1901 119 Q 1898 121 1896 117 L 1893 108 L 1883 37 L 1874 -10 Q 1870 -26 1866 -27 Q 1857 -28 1835 -3 Q 1813 26 1805 35 Q 1798 44 1782 69 Q 1767 93 1754 119 Q 1741 145 1740 150 L 1721 198 L 1705 232 Q 1697 249 1683 286 L 1658 372 Q 1642 429 1639 444 L 1617 550 L 1609 605 L 1606 631 L 1604 675 Q 1599 703 1601 717 L 1604 739 L 1601 749 L 1594 756 Q 1589 761 1578 763 Q 1567 764 1540 770 Q 1514 776 1508 765 Q 1506 759 1509 755 Q 1509 751 1517 740 Q 1532 725 1539 696 L 1552 639 Q 1553 632 1553 626 L 1560 593 L 1570 543 Z" fill="lightgray"></path>
      </clipPath>
      <path clip-path="url(#make-me-a-hanzi-clip-21)" d="M 1517 761 L 1566 727 L 1592 553 L 1622 418 L 1660 279 L 1724 127 L 1760 58 L 1825 -36 L 1852 -59 L 1881 -70 L 1894 -31 L 1900 114 " fill="none" id="make-me-a-hanzi-animation-21" stroke-dasharray="1256 2512" stroke-linecap="round"></path>

      <clipPath id="make-me-a-hanzi-clip-22">
      <path d="M 1690 148 L 1678 129 L 1642 86 Q 1637 81 1638 75 Q 1640 69 1648 74 L 1666 84 Q 1674 88 1686 96 L 1706 112 L 1740 150 L 1765 188 L 1790 236 Q 1812 278 1816 292 L 1825 319 Q 1826 320 1826 323 Q 1826 326 1834 342 L 1841 350 Q 1845 360 1846 361 Q 1846 373 1823 389 Q 1800 404 1784 406 Q 1769 407 1767 405 Q 1764 400 1765 396 L 1769 378 Q 1770 376 1768 354 Q 1768 327 1754 279 Q 1740 230 1721 198 L 1690 148 Z" fill="lightgray"></path>
      </clipPath>
      <path clip-path="url(#make-me-a-hanzi-clip-22)" d="M 1771 399 L 1793 379 L 1803 360 L 1774 256 L 1743 193 L 1706 138 L 1643 79 " fill="none" id="make-me-a-hanzi-animation-22" stroke-dasharray="510 1020" stroke-linecap="round"></path>

      <clipPath id="make-me-a-hanzi-clip-23">
      <path d="M 1675 759 L 1719 713 Q 1728 703 1740 685 Q 1753 667 1761 661 Q 1770 654 1781 656 Q 1793 658 1799 666 Q 1805 673 1805 696 Q 1805 719 1780 734 Q 1755 749 1745 752 Q 1735 754 1706 762 L 1684 768 Q 1673 773 1671 768 Q 1669 763 1675 759 Z" fill="lightgray"></path>
      </clipPath>
      <path clip-path="url(#make-me-a-hanzi-clip-23)" d="M 1678 766 L 1758 713 L 1780 680 " fill="none" id="make-me-a-hanzi-animation-23" stroke-dasharray="264 528" stroke-linecap="round"></path>

</g>
</svg>
